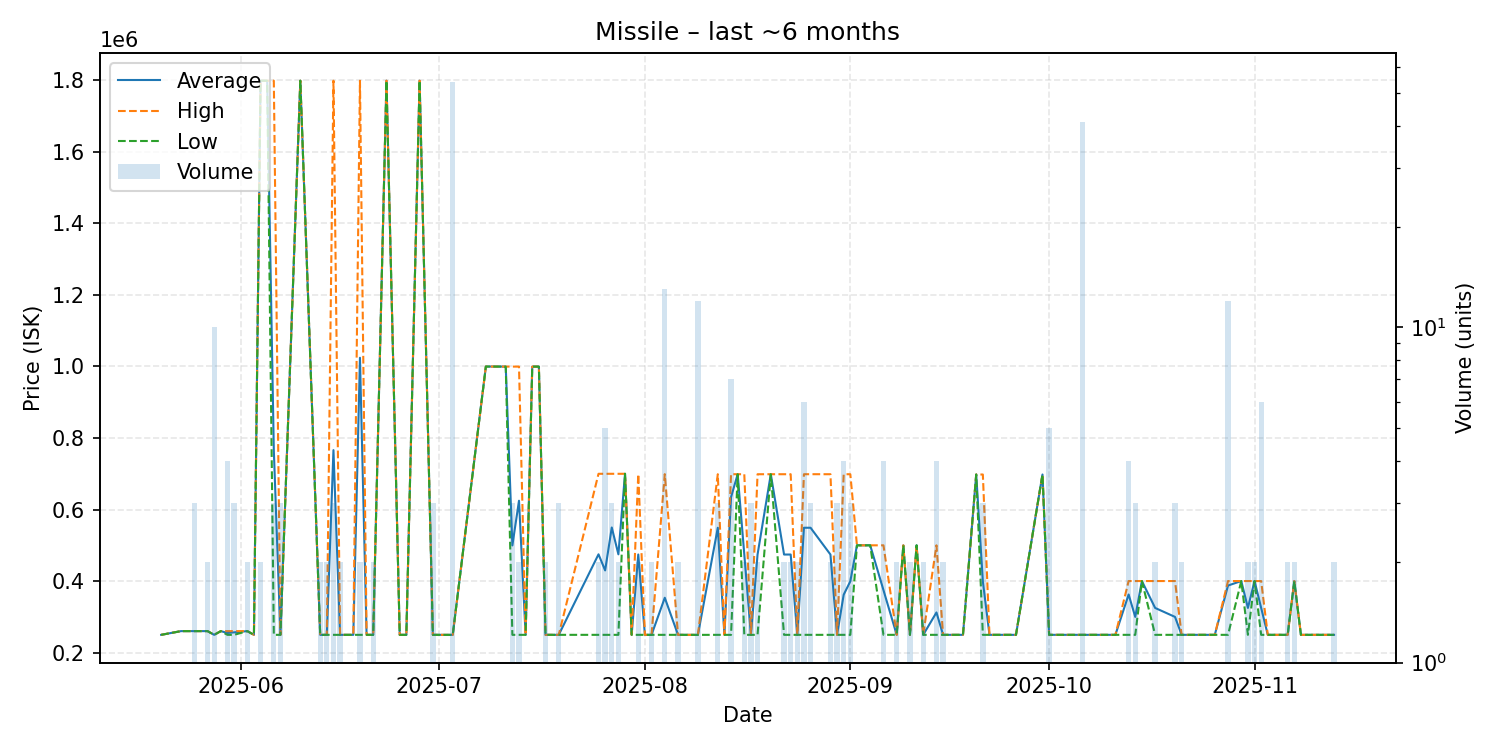

The data file committed next to this chart (first rows):
date, average, highest, lowest, order_count, volume
2025-05-20, 249600, 249600, 249600, 1, 1
2025-05-23, 260000, 260000, 260000, 1, 1
2025-05-24, 260000, 260000, 260000, 1, 1
2025-05-25, 260000, 260000, 260000, 3, 3
2025-05-27, 260000, 260000, 260000, 2, 2
2025-05-28, 249600, 249600, 249600, 1, 10
2025-05-29, 260000, 260000, 260000, 1, 1
2025-05-30, 254800, 260000, 249600, 4, 4
2025-05-31, 256533, 260000, 249600, 3, 3
2025-06-02, 260000, 260000, 260000, 1, 2
2025-06-03, 249600, 249600, 249600, 1, 1
2025-06-04, 1799000, 1799000, 1799000, 2, 2
2025-06-05, 1799000, 1799000, 1799000, 1, 1
2025-06-06, 766067, 1799000, 249600, 2, 3
2025-06-07, 249600, 249600, 249600, 1, 3
2025-06-10, 1799000, 1799000, 1799000, 1, 1
2025-06-13, 249600, 249600, 249600, 2, 2
2025-06-14, 249600, 249600, 249600, 2, 2
2025-06-15, 766067, 1799000, 249600, 2, 3
2025-06-16, 249600, 249600, 249600, 1, 2
2025-06-18, 249600, 249600, 249600, 1, 1
2025-06-19, 1024300, 1799000, 249600, 2, 2
2025-06-20, 249600, 249600, 249600, 1, 1
2025-06-21, 249600, 249600, 249600, 2, 2
2025-06-23, 1799000, 1799000, 1799000, 1, 1
2025-06-25, 249600, 249600, 249600, 1, 1
2025-06-26, 249600, 249600, 249600, 1, 1
2025-06-28, 1799000, 1799000, 1799000, 1, 1
2025-06-30, 249600, 249600, 249600, 3, 3
2025-07-01, 249600, 249600, 249600, 1, 1
2025-07-02, 249500, 249500, 249500, 1, 1
2025-07-03, 249600, 249600, 249600, 2, 54
2025-07-08, 999800, 999800, 999800, 1, 1
2025-07-11, 999600, 999600, 999600, 1, 1
2025-07-12, 499600, 999600, 249600, 3, 3
2025-07-13, 624600, 999600, 249600, 2, 2
2025-07-14, 249600, 249600, 249600, 1, 1
2025-07-15, 999600, 999600, 999600, 1, 1
2025-07-16, 999600, 999600, 999600, 1, 1
2025-07-17, 249600, 249600, 249600, 2, 2
2025-07-19, 249600, 249600, 249600, 1, 3
2025-07-25, 474750, 699900, 249600, 2, 2
2025-07-26, 429720, 699900, 249600, 5, 5
2025-07-27, 549800, 699900, 249600, 3, 3
2025-07-28, 474750, 699900, 249600, 2, 2
2025-07-29, 699900, 699900, 699900, 1, 1
2025-07-30, 249600, 249600, 249600, 1, 1
2025-07-31, 474250, 698900, 249600, 2, 2
2025-08-01, 249600, 249600, 249600, 1, 1
2025-08-02, 249600, 249600, 249600, 2, 2
2025-08-04, 353285, 698900, 249600, 3, 13
2025-08-06, 249600, 249600, 249600, 2, 2
2025-08-09, 249500, 249500, 249500, 1, 12
2025-08-12, 549000, 698700, 249600, 3, 3
2025-08-13, 249600, 249600, 249600, 1, 1
2025-08-14, 634586, 698750, 249600, 4, 7
2025-08-15, 698700, 698700, 698700, 1, 1
2025-08-16, 474150, 698700, 249600, 2, 2
2025-08-17, 249600, 249600, 249600, 3, 3
2025-08-18, 474150, 698700, 249600, 2, 2
... 50 more rows
